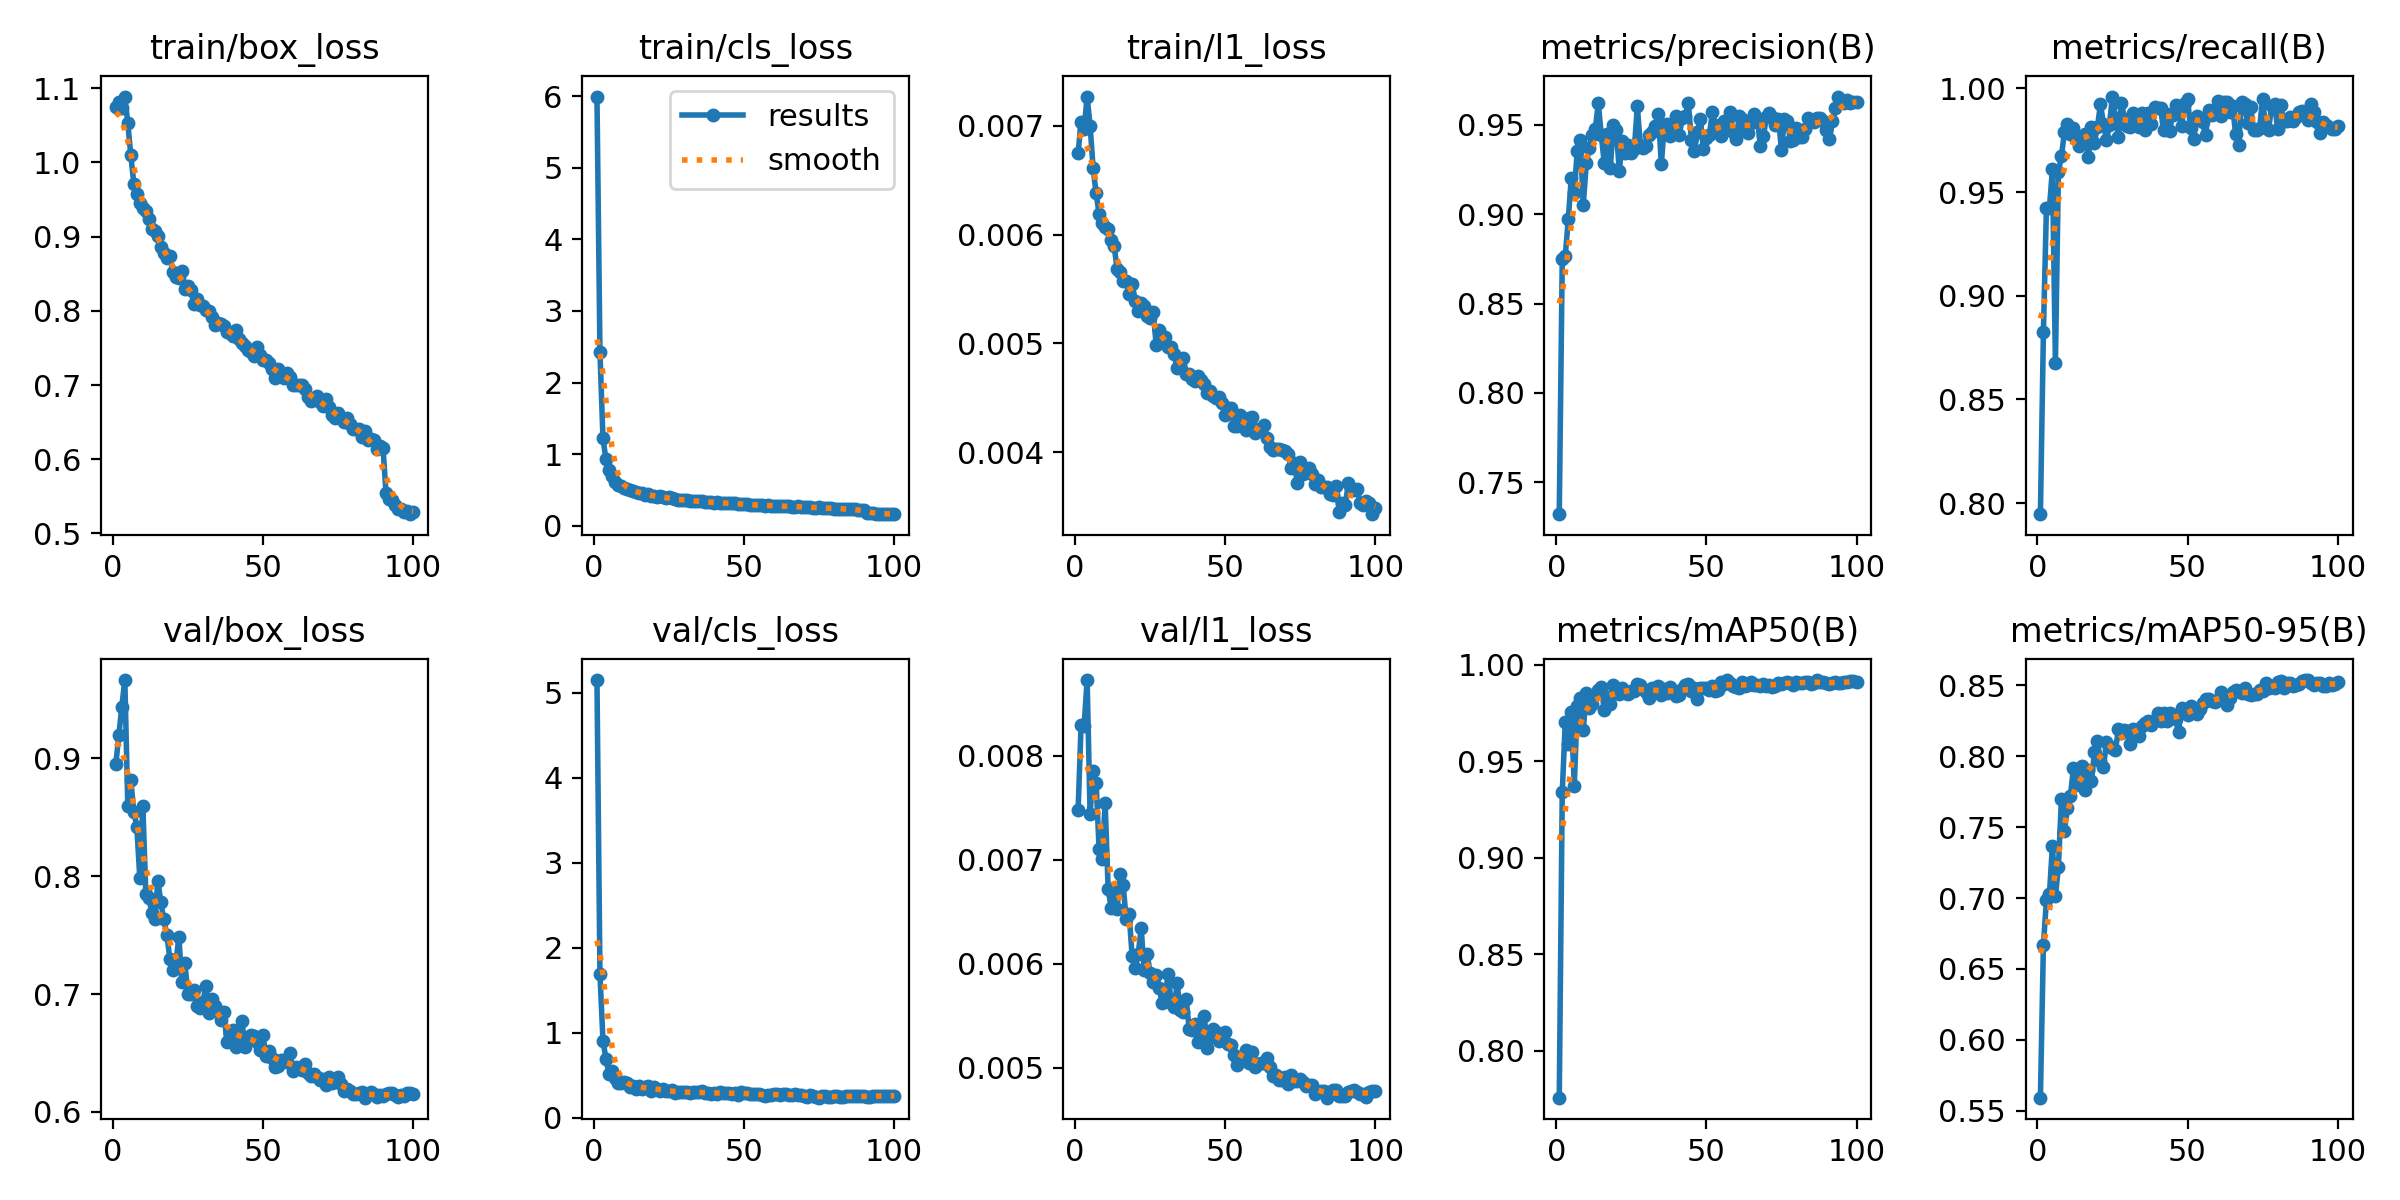

Source data for this figure (header and first rows):
epoch, time, train/box_loss, train/cls_loss, train/l1_loss, metrics/precision(B), metrics/recall(B), metrics/mAP50(B), metrics/mAP50-95(B), val/box_loss, val/cls_loss, val/l1_loss, lr/pg0, lr/pg1, lr/pg2
1, 33.9, 1.075, 5.994, 0.00675, 0.7322, 0.7947, 0.7756, 0.5592, 0.8951, 5.148, 0.00748, 0.0003693, 0.0003693, 0.0003693
2, 63.61, 1.081, 2.426, 0.00704, 0.8752, 0.8825, 0.934, 0.6668, 0.9194, 1.691, 0.0083, 0.0007323, 0.0007323, 0.0007323
3, 93.25, 1.074, 1.22, 0.00697, 0.8767, 0.9421, 0.9703, 0.6986, 0.9439, 0.9086, 0.00829, 0.001088, 0.001088, 0.001088
4, 122.9, 1.089, 0.9302, 0.00727, 0.8971, 0.9423, 0.9591, 0.7026, 0.9664, 0.6951, 0.00873, 0.001078, 0.001078, 0.001078
5, 152.6, 1.053, 0.7786, 0.007, 0.9201, 0.9609, 0.9755, 0.7371, 0.8597, 0.5206, 0.00744, 0.001067, 0.001067, 0.001067
6, 182.3, 1.009, 0.7021, 0.00661, 0.912, 0.8677, 0.9375, 0.7013, 0.8817, 0.5513, 0.00785, 0.001056, 0.001056, 0.001056
7, 212.1, 0.9715, 0.6177, 0.00638, 0.9356, 0.9596, 0.9786, 0.722, 0.8546, 0.4736, 0.00774, 0.001045, 0.001045, 0.001045
8, 241.9, 0.9569, 0.5772, 0.00619, 0.9417, 0.9673, 0.9827, 0.77, 0.8418, 0.4139, 0.0071, 0.001034, 0.001034, 0.001034
9, 271.7, 0.9451, 0.5556, 0.00611, 0.9053, 0.9788, 0.9663, 0.7474, 0.7983, 0.4144, 0.00701, 0.001023, 0.001023, 0.001023
10, 301.5, 0.9387, 0.5299, 0.00607, 0.9284, 0.9828, 0.9854, 0.7634, 0.8599, 0.4278, 0.00755, 0.001012, 0.001012, 0.001012
11, 331.4, 0.9349, 0.5141, 0.00605, 0.9371, 0.978, 0.9776, 0.7722, 0.7852, 0.4075, 0.00672, 0.001001, 0.001001, 0.001001
12, 360.3, 0.9233, 0.501, 0.00595, 0.9446, 0.981, 0.9799, 0.7919, 0.7814, 0.3648, 0.00654, 0.00099, 0.00099, 0.00099
13, 389.2, 0.9105, 0.4866, 0.0059, 0.9476, 0.9755, 0.9849, 0.7801, 0.7692, 0.3795, 0.0067, 0.000979, 0.000979, 0.000979
14, 418, 0.9077, 0.4795, 0.00568, 0.9621, 0.9721, 0.9871, 0.7884, 0.7635, 0.3375, 0.00653, 0.000968, 0.000968, 0.000968
15, 446.7, 0.9014, 0.4548, 0.00566, 0.9443, 0.9765, 0.9884, 0.7933, 0.7963, 0.3762, 0.00686, 0.000957, 0.000957, 0.000957
16, 475.6, 0.8856, 0.4548, 0.00557, 0.9285, 0.9779, 0.9766, 0.776, 0.7778, 0.3439, 0.00676, 0.000946, 0.000946, 0.000946
17, 504.4, 0.8786, 0.4345, 0.00557, 0.945, 0.9669, 0.9831, 0.7907, 0.7633, 0.3597, 0.00643, 0.000935, 0.000935, 0.000935
18, 533.2, 0.8717, 0.4417, 0.00545, 0.9257, 0.9816, 0.9796, 0.7824, 0.7503, 0.3751, 0.00648, 0.000924, 0.000924, 0.000924
19, 562.1, 0.8738, 0.4205, 0.00555, 0.9498, 0.9738, 0.9894, 0.8028, 0.7301, 0.3219, 0.00607, 0.000913, 0.000913, 0.000913
20, 590.9, 0.8526, 0.4129, 0.00539, 0.9473, 0.9816, 0.9874, 0.8106, 0.7208, 0.3661, 0.00596, 0.000902, 0.000902, 0.000902
21, 619.7, 0.8458, 0.3995, 0.0053, 0.9243, 0.9924, 0.9848, 0.7971, 0.7266, 0.3396, 0.00609, 0.000891, 0.000891, 0.000891
22, 648.6, 0.8437, 0.4152, 0.00537, 0.9412, 0.983, 0.9881, 0.7924, 0.7485, 0.3124, 0.00634, 0.00088, 0.00088, 0.00088
23, 677.4, 0.8536, 0.3994, 0.00534, 0.9343, 0.975, 0.9856, 0.8102, 0.7102, 0.3389, 0.00594, 0.000869, 0.000869, 0.000869
24, 706.1, 0.8294, 0.3885, 0.00525, 0.9385, 0.9825, 0.9847, 0.8075, 0.7267, 0.3203, 0.00609, 0.000858, 0.000858, 0.000858
25, 734.9, 0.8331, 0.3999, 0.00523, 0.9344, 0.996, 0.9867, 0.8062, 0.7004, 0.322, 0.00591, 0.000847, 0.000847, 0.000847
26, 763.7, 0.8274, 0.3838, 0.00529, 0.9364, 0.9859, 0.9867, 0.8047, 0.7002, 0.3238, 0.00582, 0.000836, 0.000836, 0.000836
27, 792.5, 0.809, 0.3699, 0.00499, 0.9605, 0.9765, 0.9903, 0.8191, 0.7038, 0.2968, 0.00589, 0.000825, 0.000825, 0.000825
28, 821.3, 0.8162, 0.3669, 0.00512, 0.9385, 0.993, 0.9895, 0.8163, 0.6902, 0.2997, 0.00577, 0.000814, 0.000814, 0.000814
29, 850.2, 0.8083, 0.3588, 0.00507, 0.9368, 0.9852, 0.9875, 0.8184, 0.6878, 0.3016, 0.00562, 0.000803, 0.000803, 0.000803
30, 878.9, 0.806, 0.3607, 0.00506, 0.9383, 0.9818, 0.986, 0.8177, 0.6929, 0.3026, 0.00569, 0.000792, 0.000792, 0.000792
31, 907.7, 0.8006, 0.3557, 0.00497, 0.9441, 0.9815, 0.9826, 0.8088, 0.7069, 0.3029, 0.0059, 0.000781, 0.000781, 0.000781
32, 936.5, 0.7996, 0.3463, 0.00497, 0.9461, 0.9882, 0.9882, 0.8192, 0.684, 0.2979, 0.00562, 0.00077, 0.00077, 0.00077
33, 965.2, 0.7913, 0.3533, 0.0049, 0.9492, 0.9829, 0.9876, 0.8188, 0.6956, 0.305, 0.00558, 0.000759, 0.000759, 0.000759
34, 993.9, 0.7807, 0.3434, 0.00477, 0.956, 0.9813, 0.989, 0.8143, 0.6895, 0.3027, 0.00581, 0.000748, 0.000748, 0.000748
35, 1023, 0.7841, 0.3447, 0.00478, 0.928, 0.9883, 0.9843, 0.8215, 0.6855, 0.2992, 0.00555, 0.000737, 0.000737, 0.000737
36, 1052, 0.7821, 0.3452, 0.00487, 0.9499, 0.9797, 0.9876, 0.8236, 0.6781, 0.3138, 0.00553, 0.000726, 0.000726, 0.000726
37, 1080, 0.7798, 0.3384, 0.00472, 0.9503, 0.9882, 0.9856, 0.8253, 0.685, 0.2886, 0.00566, 0.000715, 0.000715, 0.000715
38, 1109, 0.7708, 0.3299, 0.00472, 0.9436, 0.9828, 0.9883, 0.8221, 0.6591, 0.2983, 0.00537, 0.000704, 0.000704, 0.000704
39, 1138, 0.7705, 0.3266, 0.00467, 0.9474, 0.9911, 0.9865, 0.8256, 0.6669, 0.2804, 0.00536, 0.000693, 0.000693, 0.000693
40, 1167, 0.7663, 0.3218, 0.00465, 0.9548, 0.9907, 0.9839, 0.8303, 0.6699, 0.2933, 0.00542, 0.000682, 0.000682, 0.000682
41, 1195, 0.7736, 0.3334, 0.0047, 0.9445, 0.9907, 0.9845, 0.8247, 0.6551, 0.2856, 0.00525, 0.000671, 0.000671, 0.000671
42, 1224, 0.7624, 0.3156, 0.00466, 0.9538, 0.9797, 0.9876, 0.8305, 0.6592, 0.3091, 0.00531, 0.00066, 0.00066, 0.00066
43, 1253, 0.7569, 0.3214, 0.00463, 0.9548, 0.9876, 0.9893, 0.825, 0.6776, 0.2952, 0.0055, 0.000649, 0.000649, 0.000649
44, 1282, 0.7532, 0.3137, 0.00454, 0.962, 0.9795, 0.9899, 0.8304, 0.6551, 0.2916, 0.00519, 0.000638, 0.000638, 0.000638
45, 1312, 0.7473, 0.3154, 0.00456, 0.9417, 0.9871, 0.9867, 0.8292, 0.6633, 0.2931, 0.00529, 0.000627, 0.000627, 0.000627
46, 1342, 0.7447, 0.3142, 0.00452, 0.9352, 0.9919, 0.9881, 0.826, 0.6655, 0.2868, 0.00537, 0.000616, 0.000616, 0.000616
47, 1371, 0.7386, 0.3136, 0.0045, 0.946, 0.9892, 0.9822, 0.8174, 0.6644, 0.2888, 0.00534, 0.0006051, 0.0006051, 0.0006051
48, 1401, 0.7516, 0.3081, 0.00451, 0.9534, 0.9819, 0.9882, 0.8343, 0.6597, 0.2678, 0.00526, 0.0005941, 0.0005941, 0.0005941
49, 1431, 0.7402, 0.2993, 0.00445, 0.9364, 0.9927, 0.9882, 0.8305, 0.6524, 0.3071, 0.00528, 0.0005831, 0.0005831, 0.0005831
50, 1460, 0.7333, 0.3021, 0.00434, 0.9426, 0.9948, 0.9879, 0.8288, 0.6653, 0.2912, 0.00534, 0.0005721, 0.0005721, 0.0005721
51, 1490, 0.7334, 0.3072, 0.00441, 0.9444, 0.981, 0.9872, 0.8353, 0.6475, 0.2943, 0.00523, 0.0005611, 0.0005611, 0.0005611
52, 1520, 0.7292, 0.295, 0.00441, 0.957, 0.9756, 0.9892, 0.833, 0.6517, 0.2797, 0.00522, 0.0005501, 0.0005501, 0.0005501
53, 1549, 0.7219, 0.2873, 0.00424, 0.9496, 0.9865, 0.9864, 0.83, 0.646, 0.2816, 0.00512, 0.0005391, 0.0005391, 0.0005391
54, 1580, 0.7093, 0.2871, 0.00424, 0.9458, 0.9856, 0.9871, 0.8334, 0.6377, 0.2839, 0.00502, 0.0005281, 0.0005281, 0.0005281
55, 1608, 0.7218, 0.2963, 0.00434, 0.9437, 0.9835, 0.9909, 0.8377, 0.6386, 0.279, 0.00509, 0.0005171, 0.0005171, 0.0005171
56, 1637, 0.7127, 0.2853, 0.00424, 0.952, 0.9773, 0.9903, 0.8404, 0.6443, 0.2647, 0.0051, 0.0005061, 0.0005061, 0.0005061
57, 1666, 0.7089, 0.279, 0.0042, 0.9498, 0.9896, 0.9921, 0.8408, 0.6441, 0.2592, 0.00517, 0.0004951, 0.0004951, 0.0004951
58, 1695, 0.7167, 0.2891, 0.00431, 0.9573, 0.9871, 0.9904, 0.8392, 0.6425, 0.2655, 0.00504, 0.0004841, 0.0004841, 0.0004841
59, 1723, 0.7111, 0.2838, 0.00432, 0.9458, 0.9895, 0.9889, 0.8381, 0.6498, 0.2698, 0.00515, 0.0004731, 0.0004731, 0.0004731
60, 1752, 0.6995, 0.2774, 0.00418, 0.942, 0.9938, 0.9887, 0.8396, 0.6344, 0.2762, 0.00501, 0.0004621, 0.0004621, 0.0004621
... 40 more rows
